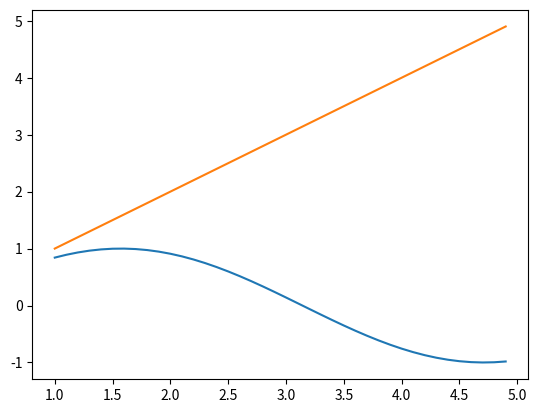

Here is the Python script that generated this plot:
from matplotlib import pyplot
from math import sin
import numpy as np

xs = np.arange(1, 5, 0.1)
ys = []
a = []
for x in xs:
    ys.append(sin(x))
    a.append(x)

pyplot.plot(xs, ys)
pyplot.plot(xs, a)
pyplot.show()